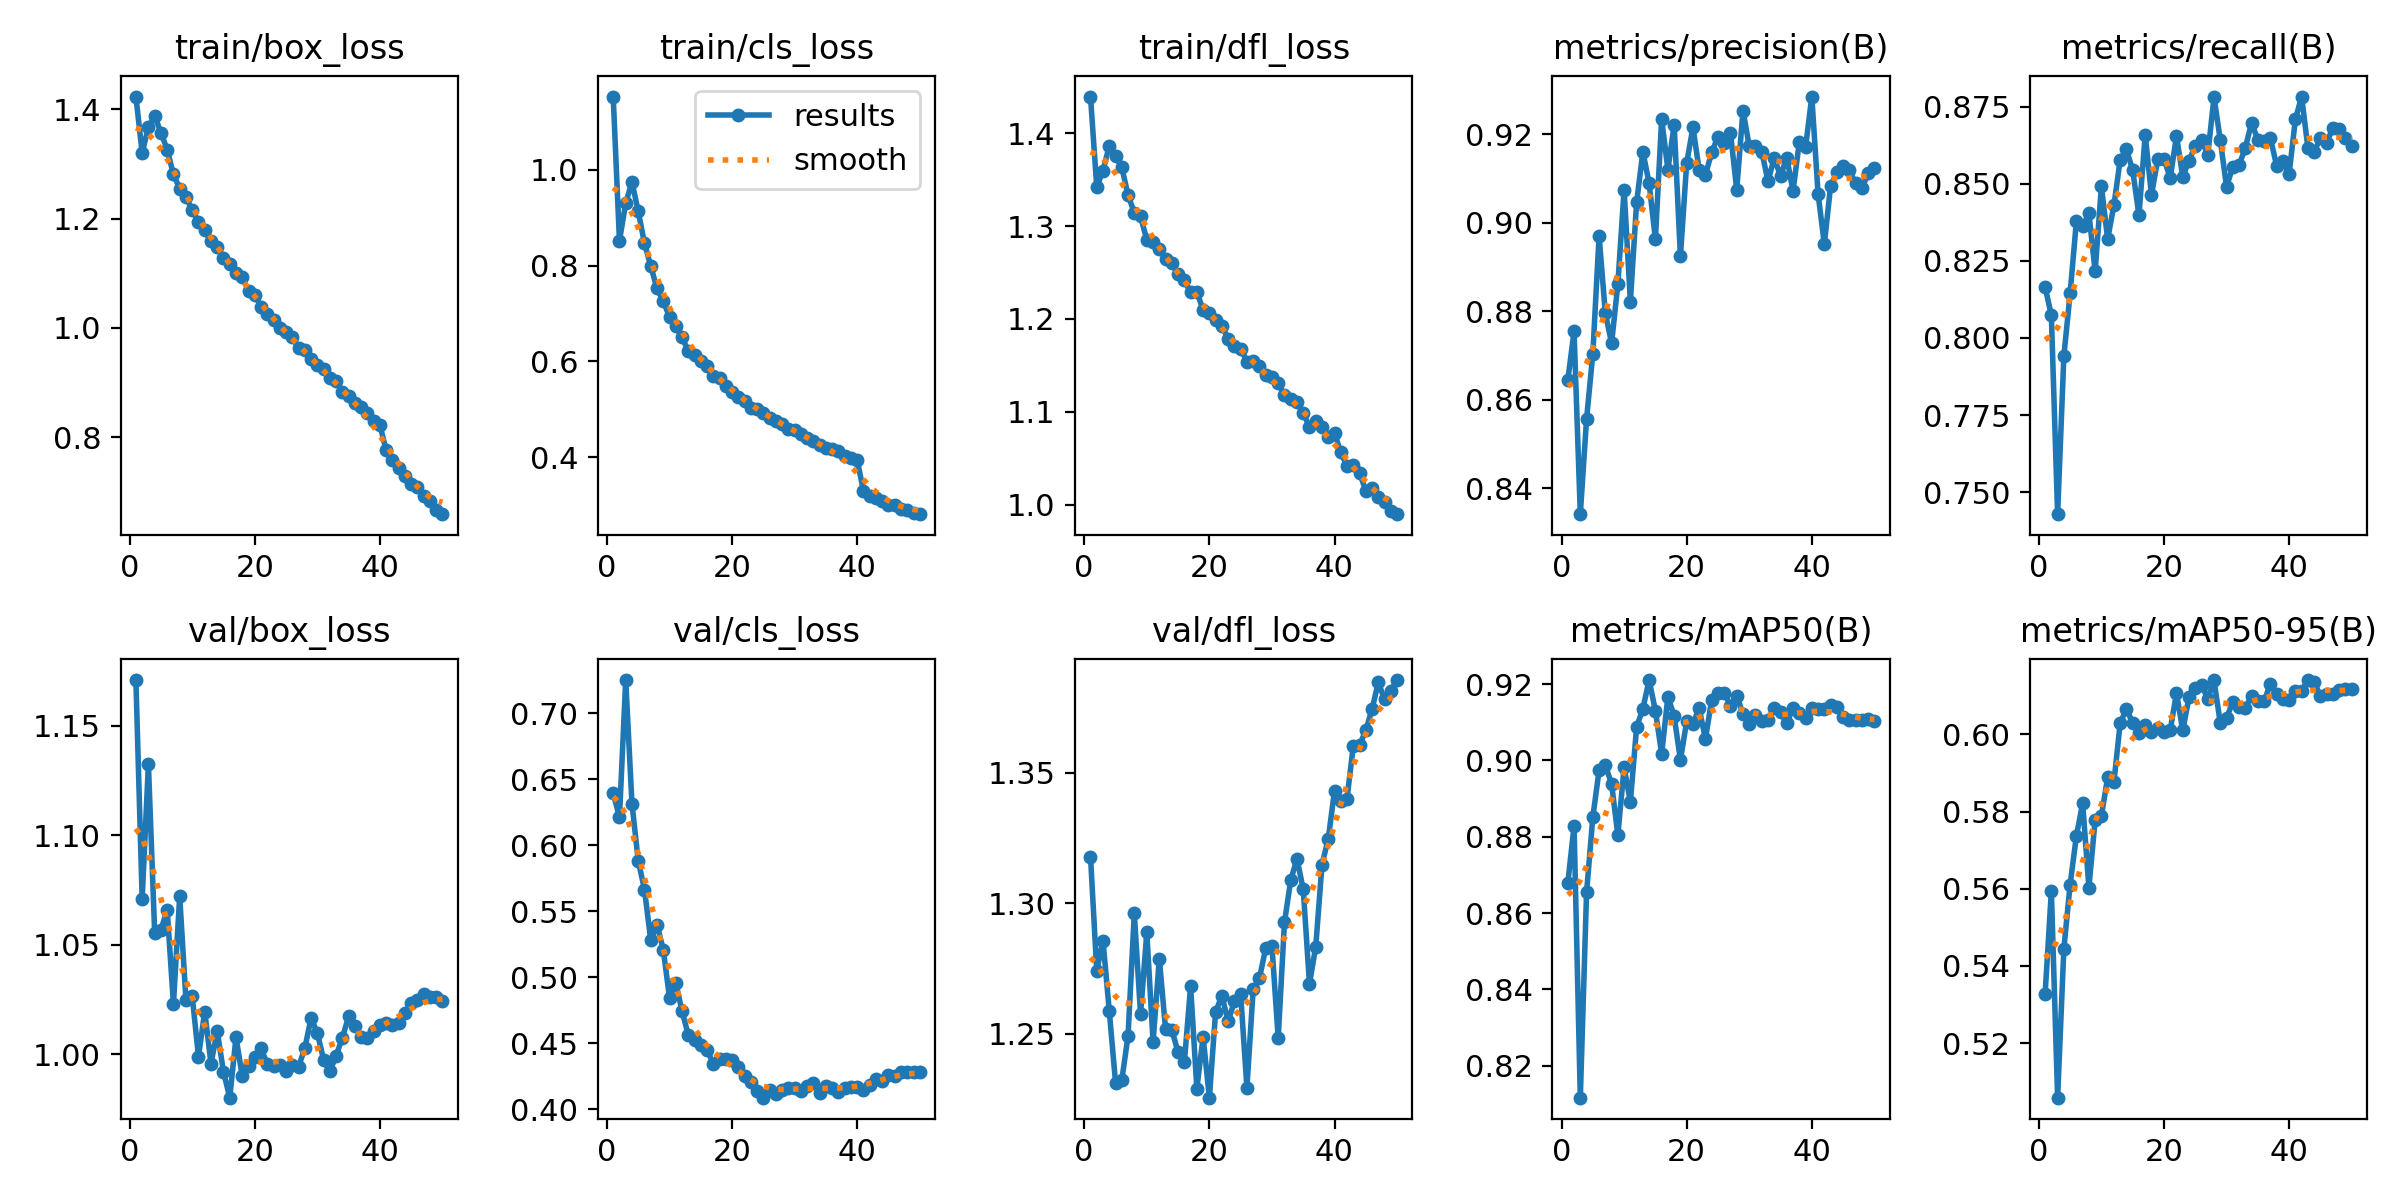

Data behind this chart, as committed beside it:
epoch, train/box_loss, train/cls_loss, train/dfl_loss, metrics/precision(B), metrics/recall(B), metrics/mAP50(B), metrics/mAP50-95(B), val/box_loss, val/cls_loss, val/dfl_loss, lr/pg0, lr/pg1, lr/pg2
1, 1.423, 1.153, 1.439, 0.8644, 0.8165, 0.8678, 0.5327, 1.171, 0.6396, 1.318, 0.003332, 0.003332, 0.003332
2, 1.32, 0.8518, 1.342, 0.8754, 0.8073, 0.8829, 0.5594, 1.071, 0.6211, 1.274, 0.006533, 0.006533, 0.006533
3, 1.367, 0.9302, 1.36, 0.8341, 0.7429, 0.8117, 0.5059, 1.132, 0.7252, 1.286, 0.009602, 0.009602, 0.009602
4, 1.388, 0.9748, 1.386, 0.8556, 0.7942, 0.8654, 0.5445, 1.056, 0.6315, 1.259, 0.009406, 0.009406, 0.009406
5, 1.357, 0.9131, 1.376, 0.8703, 0.8145, 0.8851, 0.5611, 1.057, 0.5883, 1.231, 0.009406, 0.009406, 0.009406
6, 1.326, 0.8466, 1.363, 0.8971, 0.8378, 0.8974, 0.5737, 1.066, 0.5665, 1.232, 0.009208, 0.009208, 0.009208
7, 1.281, 0.7991, 1.333, 0.8795, 0.8362, 0.8987, 0.5822, 1.023, 0.5281, 1.249, 0.00901, 0.00901, 0.00901
8, 1.255, 0.7522, 1.314, 0.8728, 0.8404, 0.8939, 0.5603, 1.072, 0.5399, 1.296, 0.008812, 0.008812, 0.008812
9, 1.239, 0.7263, 1.31, 0.8861, 0.8215, 0.8804, 0.5778, 1.025, 0.5209, 1.257, 0.008614, 0.008614, 0.008614
10, 1.216, 0.6927, 1.285, 0.9074, 0.8491, 0.8981, 0.5788, 1.027, 0.4846, 1.289, 0.008416, 0.008416, 0.008416
11, 1.194, 0.673, 1.283, 0.8821, 0.832, 0.8891, 0.5889, 0.9989, 0.4956, 1.247, 0.008218, 0.008218, 0.008218
12, 1.178, 0.6511, 1.276, 0.9046, 0.843, 0.9087, 0.5876, 1.02, 0.4744, 1.279, 0.00802, 0.00802, 0.00802
13, 1.159, 0.6208, 1.265, 0.916, 0.8577, 0.9135, 0.6029, 0.9958, 0.4561, 1.252, 0.007822, 0.007822, 0.007822
14, 1.148, 0.6129, 1.26, 0.9089, 0.8611, 0.921, 0.6066, 1.01, 0.4525, 1.251, 0.007624, 0.007624, 0.007624
15, 1.128, 0.6014, 1.248, 0.8962, 0.8544, 0.913, 0.6029, 0.992, 0.449, 1.243, 0.007426, 0.007426, 0.007426
16, 1.116, 0.5907, 1.242, 0.9234, 0.8398, 0.9017, 0.6003, 0.9802, 0.4451, 1.239, 0.007228, 0.007228, 0.007228
17, 1.101, 0.5691, 1.228, 0.912, 0.8658, 0.9167, 0.6024, 1.008, 0.4343, 1.268, 0.00703, 0.00703, 0.00703
18, 1.092, 0.5662, 1.229, 0.9221, 0.8463, 0.9116, 0.6006, 0.99, 0.4383, 1.229, 0.006832, 0.006832, 0.006832
19, 1.068, 0.5492, 1.21, 0.8924, 0.8578, 0.9001, 0.6016, 0.9946, 0.4383, 1.249, 0.006634, 0.006634, 0.006634
20, 1.06, 0.5369, 1.207, 0.9134, 0.858, 0.9102, 0.6005, 0.9986, 0.4373, 1.225, 0.006436, 0.006436, 0.006436
21, 1.039, 0.5262, 1.199, 0.9215, 0.8519, 0.9096, 0.6011, 1.003, 0.4321, 1.258, 0.006238, 0.006238, 0.006238
22, 1.026, 0.5173, 1.192, 0.9119, 0.8654, 0.9136, 0.6107, 0.9955, 0.4249, 1.264, 0.00604, 0.00604, 0.00604
23, 1.015, 0.5033, 1.179, 0.9108, 0.8523, 0.9056, 0.601, 0.9947, 0.4204, 1.255, 0.005842, 0.005842, 0.005842
24, 0.999, 0.5007, 1.171, 0.9159, 0.8574, 0.9159, 0.6096, 0.9949, 0.4134, 1.262, 0.005644, 0.005644, 0.005644
25, 0.993, 0.4919, 1.168, 0.9194, 0.8624, 0.9177, 0.612, 0.9924, 0.4087, 1.265, 0.005446, 0.005446, 0.005446
26, 0.9829, 0.4824, 1.154, 0.9181, 0.8643, 0.9177, 0.6128, 0.995, 0.4148, 1.229, 0.005248, 0.005248, 0.005248
27, 0.9628, 0.4758, 1.155, 0.9203, 0.8593, 0.9143, 0.6092, 0.9943, 0.4118, 1.267, 0.00505, 0.00505, 0.00505
28, 0.9604, 0.4704, 1.149, 0.9074, 0.8781, 0.9169, 0.6139, 1.003, 0.4142, 1.271, 0.004852, 0.004852, 0.004852
29, 0.9433, 0.4589, 1.14, 0.9253, 0.8641, 0.9122, 0.6029, 1.016, 0.4159, 1.283, 0.004654, 0.004654, 0.004654
30, 0.9324, 0.4566, 1.137, 0.9173, 0.849, 0.9096, 0.6042, 1.01, 0.4164, 1.284, 0.004456, 0.004456, 0.004456
31, 0.9245, 0.4477, 1.131, 0.9174, 0.8554, 0.912, 0.6085, 0.9975, 0.4137, 1.248, 0.004258, 0.004258, 0.004258
32, 0.9081, 0.4394, 1.118, 0.916, 0.856, 0.9103, 0.607, 0.9921, 0.4175, 1.293, 0.00406, 0.00406, 0.00406
33, 0.9022, 0.4349, 1.114, 0.9094, 0.8616, 0.9107, 0.6068, 0.9994, 0.4195, 1.309, 0.003862, 0.003862, 0.003862
34, 0.8823, 0.4257, 1.111, 0.9146, 0.8698, 0.9137, 0.61, 1.008, 0.4123, 1.317, 0.003664, 0.003664, 0.003664
35, 0.8757, 0.4197, 1.098, 0.9105, 0.8642, 0.9126, 0.6086, 1.017, 0.4173, 1.305, 0.003466, 0.003466, 0.003466
36, 0.8624, 0.4164, 1.084, 0.9147, 0.8639, 0.9098, 0.6085, 1.013, 0.4158, 1.269, 0.003268, 0.003268, 0.003268
37, 0.8552, 0.412, 1.09, 0.9071, 0.8649, 0.9137, 0.6131, 1.008, 0.4128, 1.283, 0.00307, 0.00307, 0.00307
38, 0.8435, 0.4024, 1.083, 0.9182, 0.8558, 0.9123, 0.6105, 1.007, 0.4164, 1.315, 0.002872, 0.002872, 0.002872
39, 0.83, 0.398, 1.073, 0.917, 0.8573, 0.911, 0.6091, 1.01, 0.4165, 1.325, 0.002674, 0.002674, 0.002674
40, 0.8225, 0.3944, 1.077, 0.9285, 0.8532, 0.9138, 0.6089, 1.013, 0.4165, 1.343, 0.002476, 0.002476, 0.002476
41, 0.7762, 0.3293, 1.056, 0.9065, 0.8708, 0.9135, 0.6112, 1.014, 0.4148, 1.339, 0.002278, 0.002278, 0.002278
42, 0.7592, 0.32, 1.042, 0.8951, 0.8782, 0.9136, 0.6111, 1.013, 0.4181, 1.34, 0.00208, 0.00208, 0.00208
43, 0.7443, 0.315, 1.043, 0.9082, 0.8617, 0.9145, 0.6141, 1.014, 0.4226, 1.36, 0.001882, 0.001882, 0.001882
44, 0.7286, 0.3096, 1.035, 0.9114, 0.8603, 0.914, 0.6136, 1.019, 0.4212, 1.361, 0.001684, 0.001684, 0.001684
45, 0.7143, 0.301, 1.015, 0.9128, 0.8649, 0.9113, 0.6099, 1.023, 0.4263, 1.366, 0.001486, 0.001486, 0.001486
46, 0.7084, 0.3008, 1.018, 0.9118, 0.8633, 0.9105, 0.6105, 1.025, 0.425, 1.374, 0.001288, 0.001288, 0.001288
47, 0.6932, 0.2926, 1.008, 0.9089, 0.868, 0.9107, 0.6104, 1.028, 0.428, 1.385, 0.00109, 0.00109, 0.00109
48, 0.6826, 0.2906, 1.003, 0.9077, 0.8678, 0.9106, 0.6114, 1.026, 0.4282, 1.378, 0.000892, 0.000892, 0.000892
49, 0.6676, 0.2845, 0.9937, 0.9111, 0.8647, 0.9107, 0.6118, 1.026, 0.4283, 1.381, 0.000694, 0.000694, 0.000694
50, 0.6594, 0.2812, 0.9899, 0.9124, 0.8622, 0.9103, 0.6119, 1.024, 0.4278, 1.386, 0.000496, 0.000496, 0.000496
